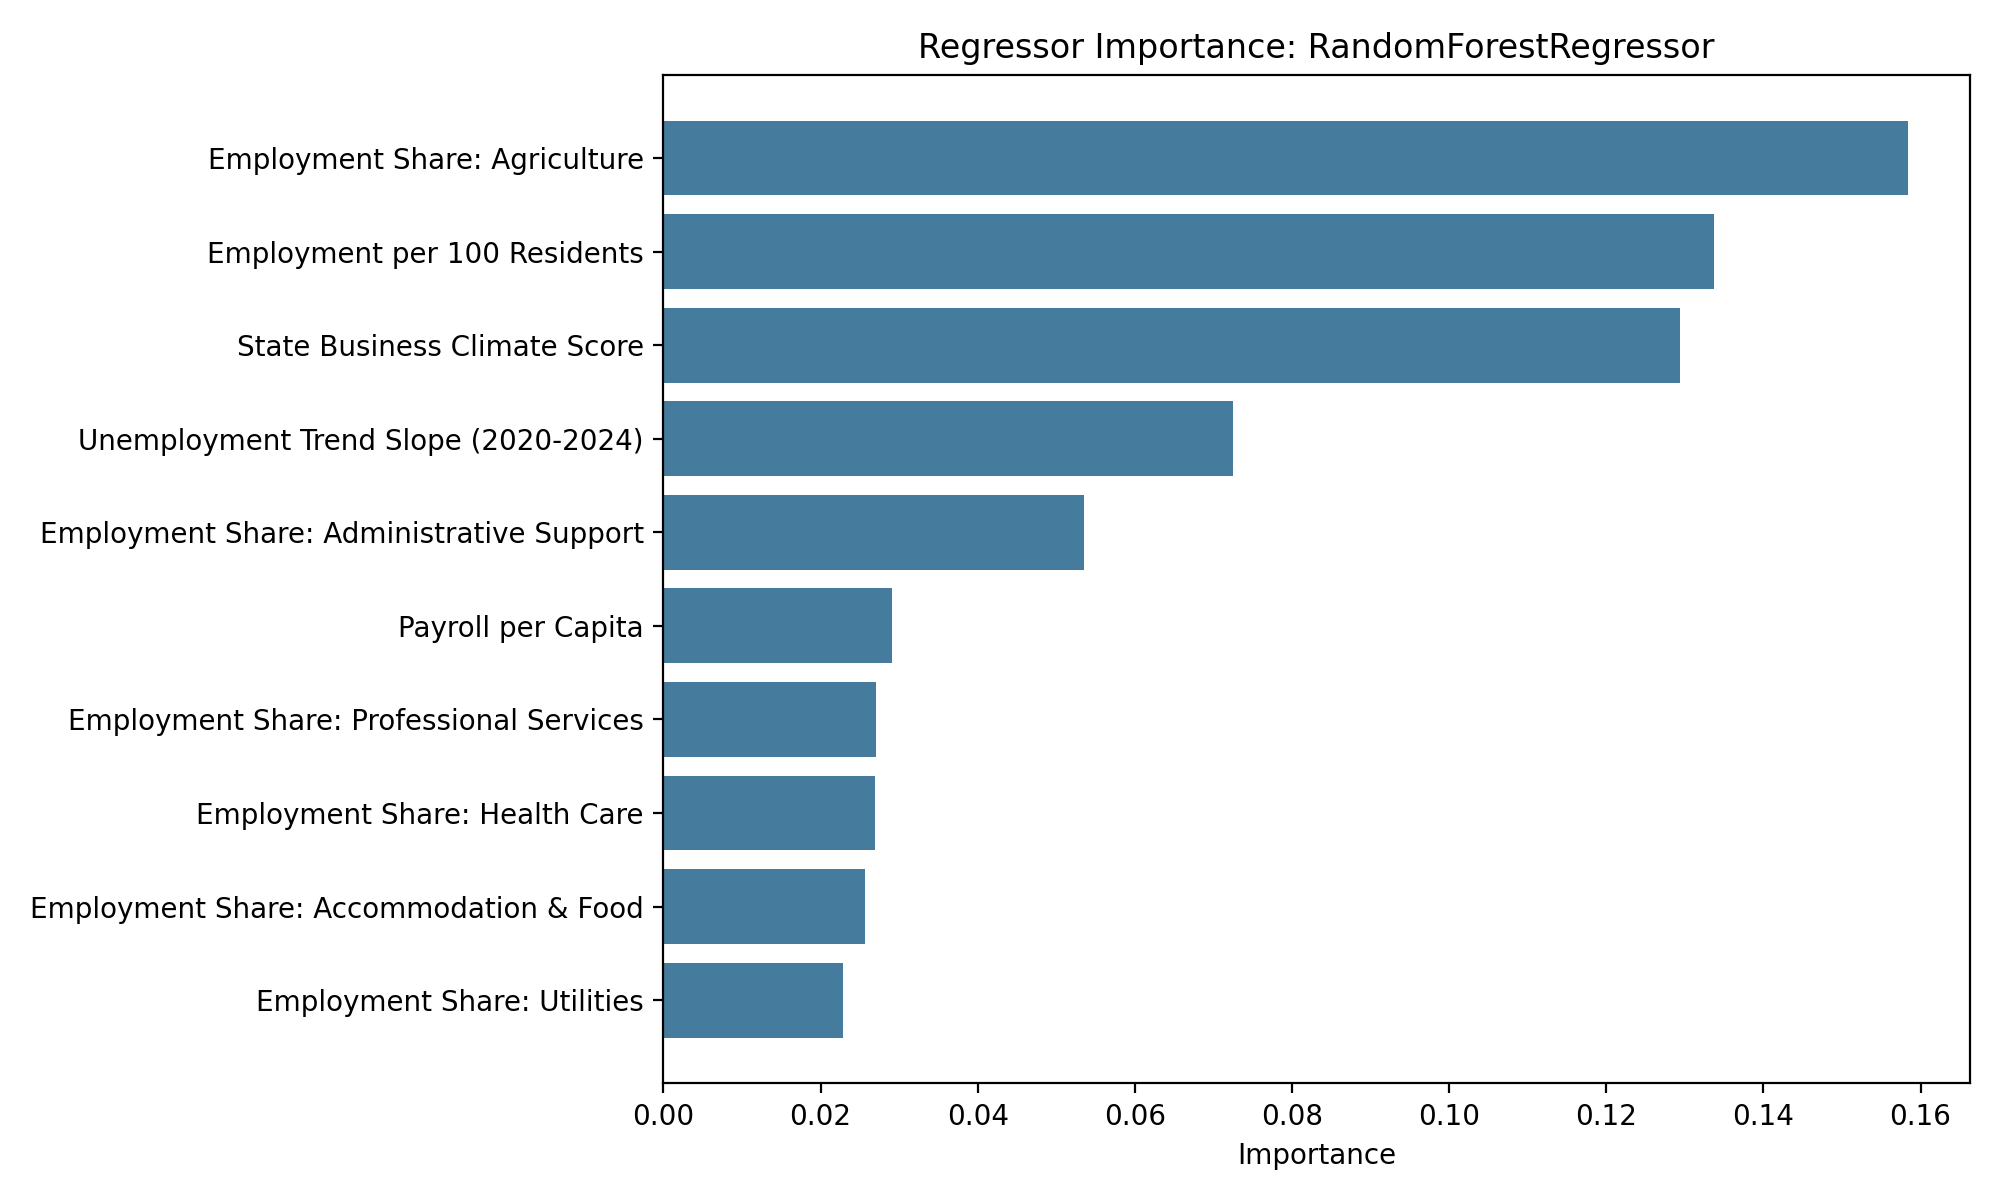

Values plotted in this chart, from the file beside it:
feature, importance
Employment Share: Agriculture, 0.1584
Employment per 100 Residents, 0.1337
State Business Climate Score, 0.1294
Unemployment Trend Slope (2020-2024), 0.07252
Employment Share: Administrative Support, 0.05358
Payroll per Capita, 0.02907
Employment Share: Professional Services, 0.02701
Employment Share: Health Care, 0.02691
Employment Share: Accommodation & Food, 0.02563
Employment Share: Utilities, 0.02282
Employment Share: Finance & Insurance, 0.0199
Employment Share: Arts & Recreation, 0.01961
Employment Share: Construction, 0.01929
Employment Share: Other Services, 0.01856
Employment Share: Information, 0.01703
Establishments, 0.01684
Employment Share: Transportation & Wareh…, 0.01561
Employment Share: Real Estate, 0.01551
Employment Share: Wholesale Trade, 0.01466
Employment Share: Educational Services, 0.01422
Employment Share: Retail Trade, 0.01422
Annual Payroll per Employee, 0.01333
Employment Share: Management of Companie…, 0.01311
Average Employees per Establishment, 0.01281
Cost of Living Index (BEA RPP, 100 = US …, 0.01279
Housing Cost Index (BEA RPP, 100 = US av…, 0.01139
Employment Share: Manufacturing, 0.01059
Population, 0.01022
Employment Share: Mining & Oil/Gas, 0.01008
Share of Small Establishments, 0.009117
Share of Large Establishments, 0.008902
Employment, 0.00798
Share of Mid-size Establishments, 0.007663
Employment Share: Unclassified, 0.007582
